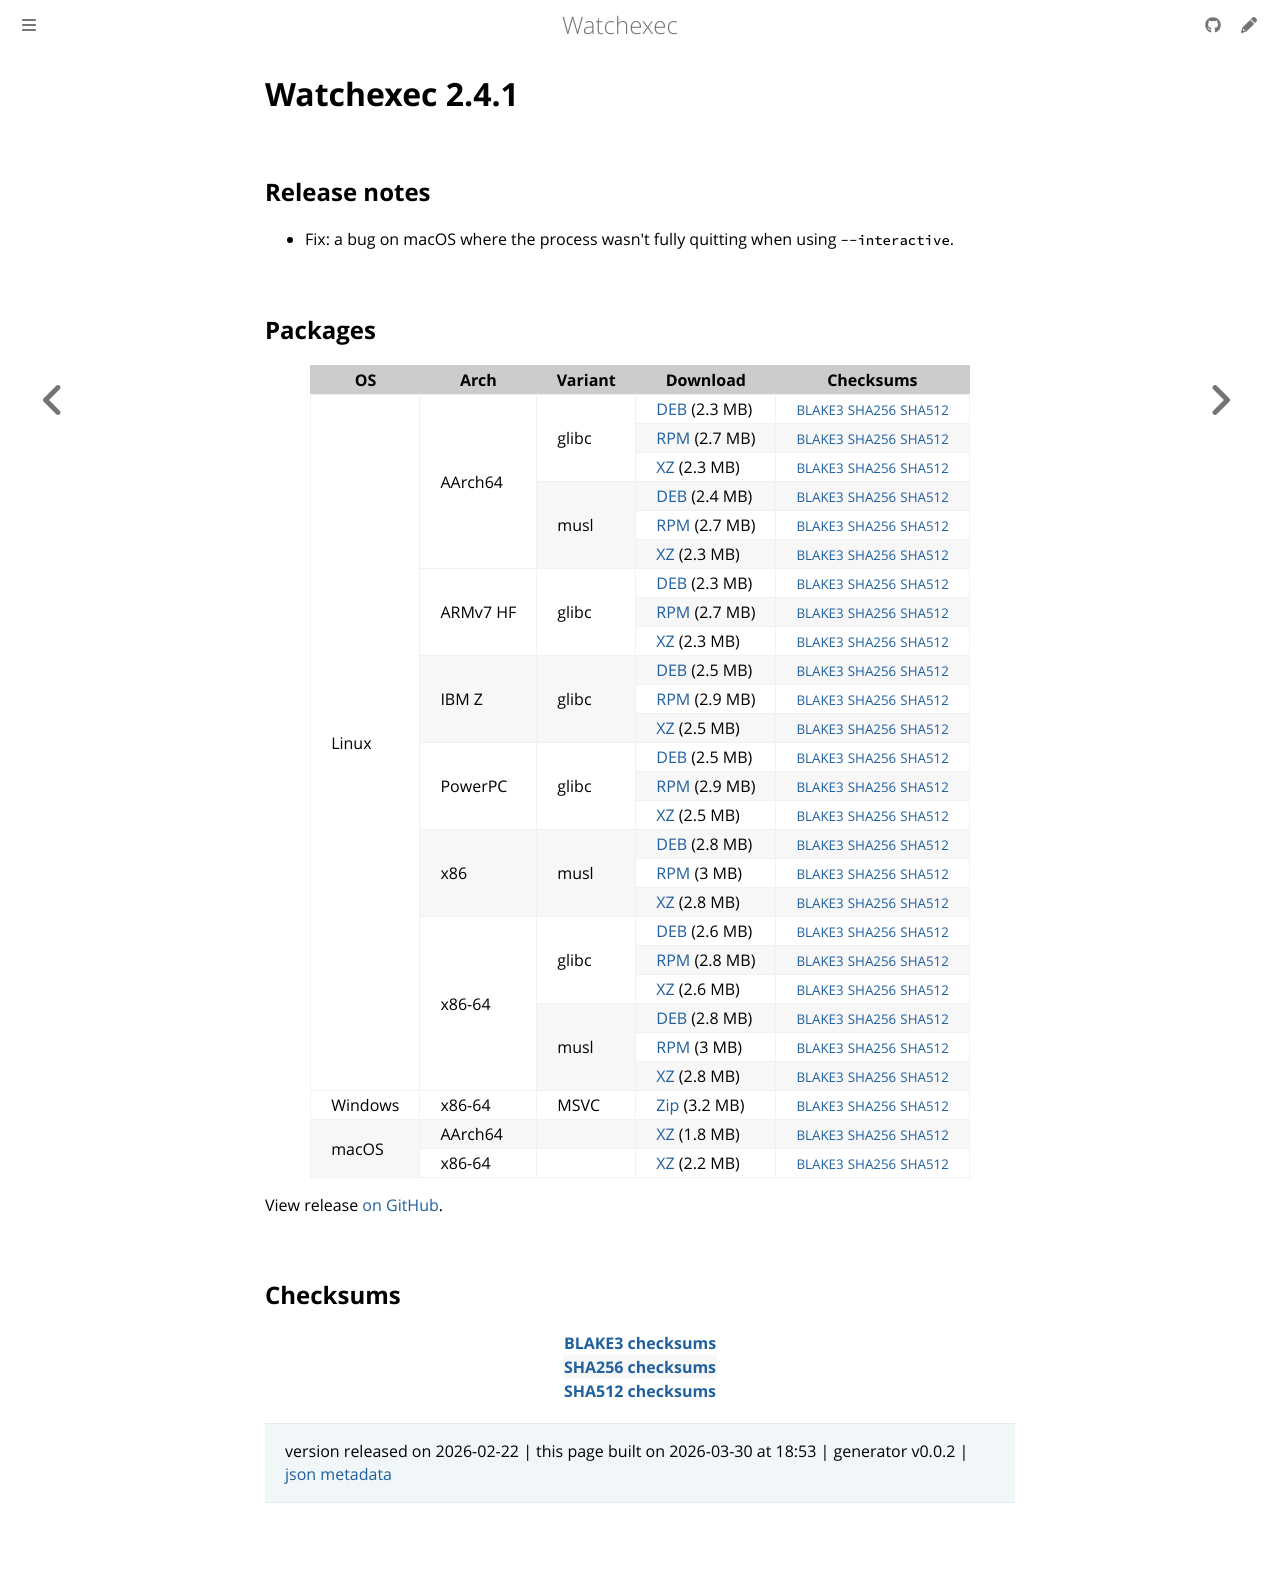

repository: watchexec/watchexec.github.io · page: downloads/watchexec/2.4.1/index.html · generator: mdbook

# Watchexec 2.4.1

## Release notes

<ul dir="auto">
<li>Fix: a bug on macOS where the process wasn't fully quitting when using <code class="notranslate">--interactive</code>.</li>
</ul>

## Packages

<table class="downloads">
<thead>
<tr>
<th>OS</th>
<th>Arch</th>
<th>Variant</th>
<th>Download</th>

<th>Checksums</th>
</tr>
</thead>
<tbody>
<tr>
						<td rowspan="24">Linux</td>
						
<td rowspan="6">AArch64</td>
            
						
<td rowspan="3">glibc</td>
            
<td><a class="download" href="https://github.com/watchexec/watchexec/releases/download/v2.4.1/watchexec-2.4.1-aarch64-unknown-linux-gnu.deb">DEB</a> (2.3 MB)</td>
						<td><small><a href="https://github.com/watchexec/watchexec/releases/download/v2.4.1/watchexec-2.4.1-aarch64-unknown-linux-gnu.deb.b3">BLAKE3</a></small> <small><a href="https://github.com/watchexec/watchexec/releases/download/v2.4.1/watchexec-2.4.1-aarch64-unknown-linux-gnu.deb.sha256">SHA256</a></small> <small><a href="https://github.com/watchexec/watchexec/releases/download/v2.4.1/watchexec-2.4.1-aarch64-unknown-linux-gnu.deb.sha512">SHA512</a></small></td>
</tr>
					
<tr>
						
						
						
<td><a class="download" href="https://github.com/watchexec/watchexec/releases/download/v2.4.1/watchexec-2.4.1-aarch64-unknown-linux-gnu.rpm">RPM</a> (2.7 MB)</td>
						<td><small><a href="https://github.com/watchexec/watchexec/releases/download/v2.4.1/watchexec-2.4.1-aarch64-unknown-linux-gnu.rpm.b3">BLAKE3</a></small> <small><a href="https://github.com/watchexec/watchexec/releases/download/v2.4.1/watchexec-2.4.1-aarch64-unknown-linux-gnu.rpm.sha256">SHA256</a></small> <small><a href="https://github.com/watchexec/watchexec/releases/download/v2.4.1/watchexec-2.4.1-aarch64-unknown-linux-gnu.rpm.sha512">SHA512</a></small></td>
</tr>
					
<tr>
						
						
						
<td><a class="download" href="https://github.com/watchexec/watchexec/releases/download/v2.4.1/watchexec-2.4.1-aarch64-unknown-linux-gnu.tar.xz">XZ</a> (2.3 MB)</td>
						<td><small><a href="https://github.com/watchexec/watchexec/releases/download/v2.4.1/watchexec-2.4.1-aarch64-unknown-linux-gnu.tar.xz.b3">BLAKE3</a></small> <small><a href="https://github.com/watchexec/watchexec/releases/download/v2.4.1/watchexec-2.4.1-aarch64-unknown-linux-gnu.tar.xz.sha256">SHA256</a></small> <small><a href="https://github.com/watchexec/watchexec/releases/download/v2.4.1/watchexec-2.4.1-aarch64-unknown-linux-gnu.tar.xz.sha512">SHA512</a></small></td>
</tr>
					
<tr>
						
						
						
<td rowspan="3">musl</td>
            
<td><a class="download" href="https://github.com/watchexec/watchexec/releases/download/v2.4.1/watchexec-2.4.1-aarch64-unknown-linux-musl.deb">DEB</a> (2.4 MB)</td>
						<td><small><a href="https://github.com/watchexec/watchexec/releases/download/v2.4.1/watchexec-2.4.1-aarch64-unknown-linux-musl.deb.b3">BLAKE3</a></small> <small><a href="https://github.com/watchexec/watchexec/releases/download/v2.4.1/watchexec-2.4.1-aarch64-unknown-linux-musl.deb.sha256">SHA256</a></small> <small><a href="https://github.com/watchexec/watchexec/releases/download/v2.4.1/watchexec-2.4.1-aarch64-unknown-linux-musl.deb.sha512">SHA512</a></small></td>
</tr>
					
<tr>
						
						
						
<td><a class="download" href="https://github.com/watchexec/watchexec/releases/download/v2.4.1/watchexec-2.4.1-aarch64-unknown-linux-musl.rpm">RPM</a> (2.7 MB)</td>
						<td><small><a href="https://github.com/watchexec/watchexec/releases/download/v2.4.1/watchexec-2.4.1-aarch64-unknown-linux-musl.rpm.b3">BLAKE3</a></small> <small><a href="https://github.com/watchexec/watchexec/releases/download/v2.4.1/watchexec-2.4.1-aarch64-unknown-linux-musl.rpm.sha256">SHA256</a></small> <small><a href="https://github.com/watchexec/watchexec/releases/download/v2.4.1/watchexec-2.4.1-aarch64-unknown-linux-musl.rpm.sha512">SHA512</a></small></td>
</tr>
					
<tr>
						
						
						
<td><a class="download" href="https://github.com/watchexec/watchexec/releases/download/v2.4.1/watchexec-2.4.1-aarch64-unknown-linux-musl.tar.xz">XZ</a> (2.3 MB)</td>
						<td><small><a href="https://github.com/watchexec/watchexec/releases/download/v2.4.1/watchexec-2.4.1-aarch64-unknown-linux-musl.tar.xz.b3">BLAKE3</a></small> <small><a href="https://github.com/watchexec/watchexec/releases/download/v2.4.1/watchexec-2.4.1-aarch64-unknown-linux-musl.tar.xz.sha256">SHA256</a></small> <small><a href="https://github.com/watchexec/watchexec/releases/download/v2.4.1/watchexec-2.4.1-aarch64-unknown-linux-musl.tar.xz.sha512">SHA512</a></small></td>
</tr>
					
<tr>
						
						
<td rowspan="3">ARMv7 HF</td>
            
						
<td rowspan="3">glibc</td>
            
<td><a class="download" href="https://github.com/watchexec/watchexec/releases/download/v2.4.1/watchexec-2.4.1-armv7-unknown-linux-gnueabihf.deb">DEB</a> (2.3 MB)</td>
						<td><small><a href="https://github.com/watchexec/watchexec/releases/download/v2.4.1/watchexec-2.4.1-armv7-unknown-linux-gnueabihf.deb.b3">BLAKE3</a></small> <small><a href="https://github.com/watchexec/watchexec/releases/download/v2.4.1/watchexec-2.4.1-armv7-unknown-linux-gnueabihf.deb.sha256">SHA256</a></small> <small><a href="https://github.com/watchexec/watchexec/releases/download/v2.4.1/watchexec-2.4.1-armv7-unknown-linux-gnueabihf.deb.sha512">SHA512</a></small></td>
</tr>
					
<tr>
						
						
						
<td><a class="download" href="https://github.com/watchexec/watchexec/releases/download/v2.4.1/watchexec-2.4.1-armv7-unknown-linux-gnueabihf.rpm">RPM</a> (2.7 MB)</td>
						<td><small><a href="https://github.com/watchexec/watchexec/releases/download/v2.4.1/watchexec-2.4.1-armv7-unknown-linux-gnueabihf.rpm.b3">BLAKE3</a></small> <small><a href="https://github.com/watchexec/watchexec/releases/download/v2.4.1/watchexec-2.4.1-armv7-unknown-linux-gnueabihf.rpm.sha256">SHA256</a></small> <small><a href="https://github.com/watchexec/watchexec/releases/download/v2.4.1/watchexec-2.4.1-armv7-unknown-linux-gnueabihf.rpm.sha512">SHA512</a></small></td>
</tr>
					
<tr>
						
						
						
<td><a class="download" href="https://github.com/watchexec/watchexec/releases/download/v2.4.1/watchexec-2.4.1-armv7-unknown-linux-gnueabihf.tar.xz">XZ</a> (2.3 MB)</td>
						<td><small><a href="https://github.com/watchexec/watchexec/releases/download/v2.4.1/watchexec-2.4.1-armv7-unknown-linux-gnueabihf.tar.xz.b3">BLAKE3</a></small> <small><a href="https://github.com/watchexec/watchexec/releases/download/v2.4.1/watchexec-2.4.1-armv7-unknown-linux-gnueabihf.tar.xz.sha256">SHA256</a></small> <small><a href="https://github.com/watchexec/watchexec/releases/download/v2.4.1/watchexec-2.4.1-armv7-unknown-linux-gnueabihf.tar.xz.sha512">SHA512</a></small></td>
</tr>
					
<tr>
						
						
<td rowspan="3">IBM Z</td>
            
						
<td rowspan="3">glibc</td>
            
<td><a class="download" href="https://github.com/watchexec/watchexec/releases/download/v2.4.1/watchexec-2.4.1-s390x-unknown-linux-gnu.deb">DEB</a> (2.5 MB)</td>
						<td><small><a href="https://github.com/watchexec/watchexec/releases/download/v2.4.1/watchexec-2.4.1-s390x-unknown-linux-gnu.deb.b3">BLAKE3</a></small> <small><a href="https://github.com/watchexec/watchexec/releases/download/v2.4.1/watchexec-2.4.1-s390x-unknown-linux-gnu.deb.sha256">SHA256</a></small> <small><a href="https://github.com/watchexec/watchexec/releases/download/v2.4.1/watchexec-2.4.1-s390x-unknown-linux-gnu.deb.sha512">SHA512</a></small></td>
</tr>
					
<tr>
						
						
						
<td><a class="download" href="https://github.com/watchexec/watchexec/releases/download/v2.4.1/watchexec-2.4.1-s390x-unknown-linux-gnu.rpm">RPM</a> (2.9 MB)</td>
						<td><small><a href="https://github.com/watchexec/watchexec/releases/download/v2.4.1/watchexec-2.4.1-s390x-unknown-linux-gnu.rpm.b3">BLAKE3</a></small> <small><a href="https://github.com/watchexec/watchexec/releases/download/v2.4.1/watchexec-2.4.1-s390x-unknown-linux-gnu.rpm.sha256">SHA256</a></small> <small><a href="https://github.com/watchexec/watchexec/releases/download/v2.4.1/watchexec-2.4.1-s390x-unknown-linux-gnu.rpm.sha512">SHA512</a></small></td>
</tr>
					
<tr>
						
						
						
<td><a class="download" href="https://github.com/watchexec/watchexec/releases/download/v2.4.1/watchexec-2.4.1-s390x-unknown-linux-gnu.tar.xz">XZ</a> (2.5 MB)</td>
						<td><small><a href="https://github.com/watchexec/watchexec/releases/download/v2.4.1/watchexec-2.4.1-s390x-unknown-linux-gnu.tar.xz.b3">BLAKE3</a></small> <small><a href="https://github.com/watchexec/watchexec/releases/download/v2.4.1/watchexec-2.4.1-s390x-unknown-linux-gnu.tar.xz.sha256">SHA256</a></small> <small><a href="https://github.com/watchexec/watchexec/releases/download/v2.4.1/watchexec-2.4.1-s390x-unknown-linux-gnu.tar.xz.sha512">SHA512</a></small></td>
</tr>
					
<tr>
						
						
<td rowspan="3">PowerPC</td>
            
						
<td rowspan="3">glibc</td>
            
<td><a class="download" href="https://github.com/watchexec/watchexec/releases/download/v2.4.1/watchexec-2.4.1-powerpc64le-unknown-linux-gnu.deb">DEB</a> (2.5 MB)</td>
						<td><small><a href="https://github.com/watchexec/watchexec/releases/download/v2.4.1/watchexec-2.4.1-powerpc64le-unknown-linux-gnu.deb.b3">BLAKE3</a></small> <small><a href="https://github.com/watchexec/watchexec/releases/download/v2.4.1/watchexec-2.4.1-powerpc64le-unknown-linux-gnu.deb.sha256">SHA256</a></small> <small><a href="https://github.com/watchexec/watchexec/releases/download/v2.4.1/watchexec-2.4.1-powerpc64le-unknown-linux-gnu.deb.sha512">SHA512</a></small></td>
</tr>
					
<tr>
						
						
						
<td><a class="download" href="https://github.com/watchexec/watchexec/releases/download/v2.4.1/watchexec-2.4.1-powerpc64le-unknown-linux-gnu.rpm">RPM</a> (2.9 MB)</td>
						<td><small><a href="https://github.com/watchexec/watchexec/releases/download/v2.4.1/watchexec-2.4.1-powerpc64le-unknown-linux-gnu.rpm.b3">BLAKE3</a></small> <small><a href="https://github.com/watchexec/watchexec/releases/download/v2.4.1/watchexec-2.4.1-powerpc64le-unknown-linux-gnu.rpm.sha256">SHA256</a></small> <small><a href="https://github.com/watchexec/watchexec/releases/download/v2.4.1/watchexec-2.4.1-powerpc64le-unknown-linux-gnu.rpm.sha512">SHA512</a></small></td>
</tr>
					
<tr>
						
						
						
<td><a class="download" href="https://github.com/watchexec/watchexec/releases/download/v2.4.1/watchexec-2.4.1-powerpc64le-unknown-linux-gnu.tar.xz">XZ</a> (2.5 MB)</td>
						<td><small><a href="https://github.com/watchexec/watchexec/releases/download/v2.4.1/watchexec-2.4.1-powerpc64le-unknown-linux-gnu.tar.xz.b3">BLAKE3</a></small> <small><a href="https://github.com/watchexec/watchexec/releases/download/v2.4.1/watchexec-2.4.1-powerpc64le-unknown-linux-gnu.tar.xz.sha256">SHA256</a></small> <small><a href="https://github.com/watchexec/watchexec/releases/download/v2.4.1/watchexec-2.4.1-powerpc64le-unknown-linux-gnu.tar.xz.sha512">SHA512</a></small></td>
</tr>
					
<tr>
						
						
<td rowspan="3">x86</td>
            
						
<td rowspan="3">musl</td>
            
<td><a class="download" href="https://github.com/watchexec/watchexec/releases/download/v2.4.1/watchexec-2.4.1-i686-unknown-linux-musl.deb">DEB</a> (2.8 MB)</td>
						<td><small><a href="https://github.com/watchexec/watchexec/releases/download/v2.4.1/watchexec-2.4.1-i686-unknown-linux-musl.deb.b3">BLAKE3</a></small> <small><a href="https://github.com/watchexec/watchexec/releases/download/v2.4.1/watchexec-2.4.1-i686-unknown-linux-musl.deb.sha256">SHA256</a></small> <small><a href="https://github.com/watchexec/watchexec/releases/download/v2.4.1/watchexec-2.4.1-i686-unknown-linux-musl.deb.sha512">SHA512</a></small></td>
</tr>
					
<tr>
						
						
						
<td><a class="download" href="https://github.com/watchexec/watchexec/releases/download/v2.4.1/watchexec-2.4.1-i686-unknown-linux-musl.rpm">RPM</a> (3 MB)</td>
						<td><small><a href="https://github.com/watchexec/watchexec/releases/download/v2.4.1/watchexec-2.4.1-i686-unknown-linux-musl.rpm.b3">BLAKE3</a></small> <small><a href="https://github.com/watchexec/watchexec/releases/download/v2.4.1/watchexec-2.4.1-i686-unknown-linux-musl.rpm.sha256">SHA256</a></small> <small><a href="https://github.com/watchexec/watchexec/releases/download/v2.4.1/watchexec-2.4.1-i686-unknown-linux-musl.rpm.sha512">SHA512</a></small></td>
</tr>
					
<tr>
						
						
						
<td><a class="download" href="https://github.com/watchexec/watchexec/releases/download/v2.4.1/watchexec-2.4.1-i686-unknown-linux-musl.tar.xz">XZ</a> (2.8 MB)</td>
						<td><small><a href="https://github.com/watchexec/watchexec/releases/download/v2.4.1/watchexec-2.4.1-i686-unknown-linux-musl.tar.xz.b3">BLAKE3</a></small> <small><a href="https://github.com/watchexec/watchexec/releases/download/v2.4.1/watchexec-2.4.1-i686-unknown-linux-musl.tar.xz.sha256">SHA256</a></small> <small><a href="https://github.com/watchexec/watchexec/releases/download/v2.4.1/watchexec-2.4.1-i686-unknown-linux-musl.tar.xz.sha512">SHA512</a></small></td>
</tr>
					
<tr>
						
						
<td rowspan="6">x86-64</td>
            
						
<td rowspan="3">glibc</td>
            
<td><a class="download" href="https://github.com/watchexec/watchexec/releases/download/v2.4.1/watchexec-2.4.1-x86_64-unknown-linux-gnu.deb">DEB</a> (2.6 MB)</td>
						<td><small><a href="https://github.com/watchexec/watchexec/releases/download/v2.4.1/watchexec-2.4.1-x86_64-unknown-linux-gnu.deb.b3">BLAKE3</a></small> <small><a href="https://github.com/watchexec/watchexec/releases/download/v2.4.1/watchexec-2.4.1-x86_64-unknown-linux-gnu.deb.sha256">SHA256</a></small> <small><a href="https://github.com/watchexec/watchexec/releases/download/v2.4.1/watchexec-2.4.1-x86_64-unknown-linux-gnu.deb.sha512">SHA512</a></small></td>
</tr>
					
<tr>
						
						
						
<td><a class="download" href="https://github.com/watchexec/watchexec/releases/download/v2.4.1/watchexec-2.4.1-x86_64-unknown-linux-gnu.rpm">RPM</a> (2.8 MB)</td>
						<td><small><a href="https://github.com/watchexec/watchexec/releases/download/v2.4.1/watchexec-2.4.1-x86_64-unknown-linux-gnu.rpm.b3">BLAKE3</a></small> <small><a href="https://github.com/watchexec/watchexec/releases/download/v2.4.1/watchexec-2.4.1-x86_64-unknown-linux-gnu.rpm.sha256">SHA256</a></small> <small><a href="https://github.com/watchexec/watchexec/releases/download/v2.4.1/watchexec-2.4.1-x86_64-unknown-linux-gnu.rpm.sha512">SHA512</a></small></td>
</tr>
					
<tr>
						
						
						
<td><a class="download" href="https://github.com/watchexec/watchexec/releases/download/v2.4.1/watchexec-2.4.1-x86_64-unknown-linux-gnu.tar.xz">XZ</a> (2.6 MB)</td>
						<td><small><a href="https://github.com/watchexec/watchexec/releases/download/v2.4.1/watchexec-2.4.1-x86_64-unknown-linux-gnu.tar.xz.b3">BLAKE3</a></small> <small><a href="https://github.com/watchexec/watchexec/releases/download/v2.4.1/watchexec-2.4.1-x86_64-unknown-linux-gnu.tar.xz.sha256">SHA256</a></small> <small><a href="https://github.com/watchexec/watchexec/releases/download/v2.4.1/watchexec-2.4.1-x86_64-unknown-linux-gnu.tar.xz.sha512">SHA512</a></small></td>
</tr>
					
<tr>
						
						
						
<td rowspan="3">musl</td>
            
<td><a class="download" href="https://github.com/watchexec/watchexec/releases/download/v2.4.1/watchexec-2.4.1-x86_64-unknown-linux-musl.deb">DEB</a> (2.8 MB)</td>
						<td><small><a href="https://github.com/watchexec/watchexec/releases/download/v2.4.1/watchexec-2.4.1-x86_64-unknown-linux-musl.deb.b3">BLAKE3</a></small> <small><a href="https://github.com/watchexec/watchexec/releases/download/v2.4.1/watchexec-2.4.1-x86_64-unknown-linux-musl.deb.sha256">SHA256</a></small> <small><a href="https://github.com/watchexec/watchexec/releases/download/v2.4.1/watchexec-2.4.1-x86_64-unknown-linux-musl.deb.sha512">SHA512</a></small></td>
</tr>
					
<tr>
						
						
						
<td><a class="download" href="https://github.com/watchexec/watchexec/releases/download/v2.4.1/watchexec-2.4.1-x86_64-unknown-linux-musl.rpm">RPM</a> (3 MB)</td>
						<td><small><a href="https://github.com/watchexec/watchexec/releases/download/v2.4.1/watchexec-2.4.1-x86_64-unknown-linux-musl.rpm.b3">BLAKE3</a></small> <small><a href="https://github.com/watchexec/watchexec/releases/download/v2.4.1/watchexec-2.4.1-x86_64-unknown-linux-musl.rpm.sha256">SHA256</a></small> <small><a href="https://github.com/watchexec/watchexec/releases/download/v2.4.1/watchexec-2.4.1-x86_64-unknown-linux-musl.rpm.sha512">SHA512</a></small></td>
</tr>
					
<tr>
						
						
						
<td><a class="download" href="https://github.com/watchexec/watchexec/releases/download/v2.4.1/watchexec-2.4.1-x86_64-unknown-linux-musl.tar.xz">XZ</a> (2.8 MB)</td>
						<td><small><a href="https://github.com/watchexec/watchexec/releases/download/v2.4.1/watchexec-2.4.1-x86_64-unknown-linux-musl.tar.xz.b3">BLAKE3</a></small> <small><a href="https://github.com/watchexec/watchexec/releases/download/v2.4.1/watchexec-2.4.1-x86_64-unknown-linux-musl.tar.xz.sha256">SHA256</a></small> <small><a href="https://github.com/watchexec/watchexec/releases/download/v2.4.1/watchexec-2.4.1-x86_64-unknown-linux-musl.tar.xz.sha512">SHA512</a></small></td>
</tr>
					
<tr>
						<td rowspan="1">Windows</td>
						
<td rowspan="1">x86-64</td>
            
						
<td rowspan="1">MSVC</td>
            
<td><a class="download" href="https://github.com/watchexec/watchexec/releases/download/v2.4.1/watchexec-2.4.1-x86_64-pc-windows-msvc.zip">Zip</a> (3.2 MB)</td>
						<td><small><a href="https://github.com/watchexec/watchexec/releases/download/v2.4.1/watchexec-2.4.1-x86_64-pc-windows-msvc.zip.b3">BLAKE3</a></small> <small><a href="https://github.com/watchexec/watchexec/releases/download/v2.4.1/watchexec-2.4.1-x86_64-pc-windows-msvc.zip.sha256">SHA256</a></small> <small><a href="https://github.com/watchexec/watchexec/releases/download/v2.4.1/watchexec-2.4.1-x86_64-pc-windows-msvc.zip.sha512">SHA512</a></small></td>
</tr>
					
<tr>
						<td rowspan="2">macOS</td>
						
<td rowspan="1">AArch64</td>
            
						
<td rowspan="1"></td>
            
<td><a class="download" href="https://github.com/watchexec/watchexec/releases/download/v2.4.1/watchexec-2.4.1-aarch64-apple-darwin.tar.xz">XZ</a> (1.8 MB)</td>
						<td><small><a href="https://github.com/watchexec/watchexec/releases/download/v2.4.1/watchexec-2.4.1-aarch64-apple-darwin.tar.xz.b3">BLAKE3</a></small> <small><a href="https://github.com/watchexec/watchexec/releases/download/v2.4.1/watchexec-2.4.1-aarch64-apple-darwin.tar.xz.sha256">SHA256</a></small> <small><a href="https://github.com/watchexec/watchexec/releases/download/v2.4.1/watchexec-2.4.1-aarch64-apple-darwin.tar.xz.sha512">SHA512</a></small></td>
</tr>
					
<tr>
						
						
<td rowspan="1">x86-64</td>
            
						
<td rowspan="1"></td>
            
<td><a class="download" href="https://github.com/watchexec/watchexec/releases/download/v2.4.1/watchexec-2.4.1-x86_64-apple-darwin.tar.xz">XZ</a> (2.2 MB)</td>
						<td><small><a href="https://github.com/watchexec/watchexec/releases/download/v2.4.1/watchexec-2.4.1-x86_64-apple-darwin.tar.xz.b3">BLAKE3</a></small> <small><a href="https://github.com/watchexec/watchexec/releases/download/v2.4.1/watchexec-2.4.1-x86_64-apple-darwin.tar.xz.sha256">SHA256</a></small> <small><a href="https://github.com/watchexec/watchexec/releases/download/v2.4.1/watchexec-2.4.1-x86_64-apple-darwin.tar.xz.sha512">SHA512</a></small></td>
</tr>
					</tbody>
</table>


View release [on GitHub](https://github.com/watchexec/watchexec/releases/v2.4.1).

## Checksums

<table class="signatures">
	
<tr>
<th><a href="https://github.com/watchexec/watchexec/releases/download/v2.4.1/B3SUMS">BLAKE3 checksums</a></th>
		
</tr>
	
<tr>
<th><a href="https://github.com/watchexec/watchexec/releases/download/v2.4.1/SHA256SUMS">SHA256 checksums</a></th>
		
</tr>
	
<tr>
<th><a href="https://github.com/watchexec/watchexec/releases/download/v2.4.1/SHA512SUMS">SHA512 checksums</a></th>
		
</tr>
	
</table>




>	 version released on 2026-02-22
>	|
>	this page built on 2026-03-30 at 18:53
>	| generator v0.0.2
>	| [json metadata](meta.json)
